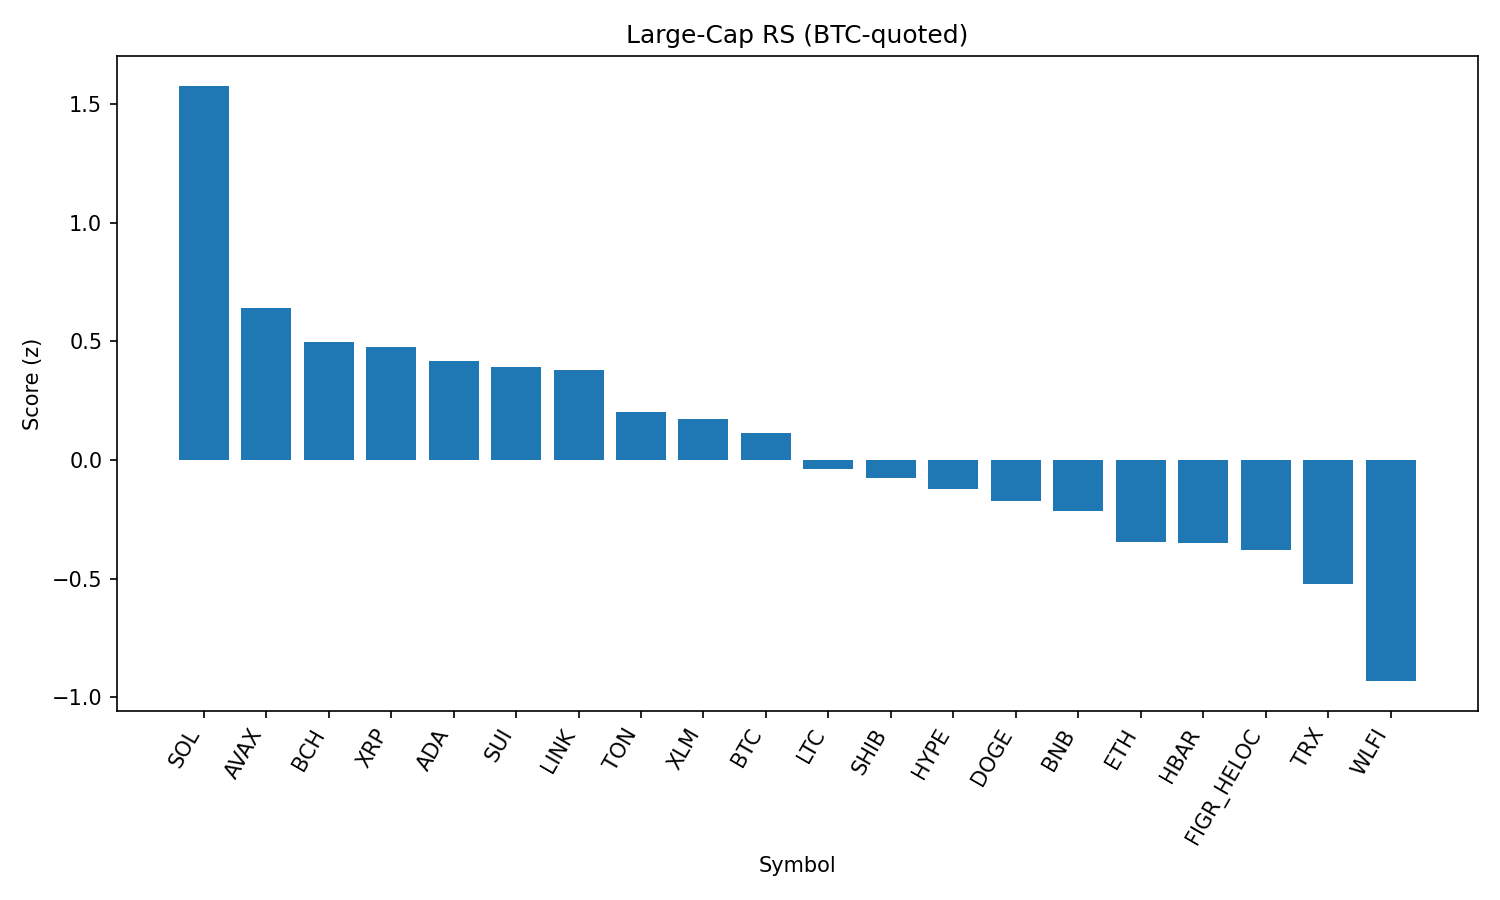

The table this chart was drawn from, first rows:
rank, name, symbol, price_btc, price_usd, pct_1h_btc, pct_24h_btc, pct_7d_btc, market_cap_rank, market_cap_usd, volume_usd, score
1, Solana, SOL, 0.001863, 206.4, 0.9058, 2.014, 6.071, 6, 111718693230, 8624588419, 1.577
2, Avalanche, AVAX, 0.000216, 23.93, 0.4414, 0.4442, -0.02008, 23, 10106018448, 762545237, 0.6424
3, Bitcoin Cash, BCH, 0.005268, 583.6, -0.5223, 5.694, 8.474, 21, 11620238132, 441821278, 0.4983
4, XRP, XRP, 2.543e-05, 2.82, 0.3802, 0.5608, -5.423, 4, 167681601862, 7904518928, 0.4747
5, Cardano, ADA, 7.41e-06, 0.8209, 0.4096, -0.04936, -4.883, 11, 29969544714, 1557724652, 0.4189
6, Sui, SUI, 2.947e-05, 3.26, 0.3931, -0.07109, -4.99, 19, 11660902876, 1124861930, 0.393
7, Chainlink, LINK, 0.0002083, 23.08, 0.3838, -0.1651, -4.53, 13, 15655582396, 1226807461, 0.379
8, Toncoin, TON, 2.844e-05, 3.15, 0.2349, -1.017, 0.849, 30, 8092251214, 134999338, 0.2027
9, Stellar, XLM, 3.26e-06, 0.3613, 0.1738, 0.6244, -7.884, 22, 11346546960, 328035656, 0.1711
10, Bitcoin, BTC, 1.0, 110773, 0.0, 0.0, 0.0, 1, 2206321417505, 53307243226, 0.1156
11, Litecoin, LTC, 0.0009954, 110.3, 0.005114, -0.2645, -2.862, 28, 8406755351, 603015505, -0.03996
12, Shiba Inu, SHIB, 1.11596e-10, 1.236e-05, -0.1248, 0.1381, -0.3984, 31, 7286721138, 247853491, -0.07445
13, Hyperliquid, HYPE, 0.0003976, 44.05, 0.1874, -1.437, -7.989, 18, 11934661697, 363451945, -0.1227
14, Dogecoin, DOGE, 1.91e-06, 0.212, 0.07858, -1.879, -2.116, 9, 31985682880, 2293496357, -0.1742
15, BNB, BNB, 0.007682, 851, -0.09486, -1.001, -0.7777, 5, 118418836329, 1477658935, -0.216
16, Ethereum, ETH, 0.03881, 4301, 0.05584, -2.621, -5.552, 2, 519960813339, 36529924992, -0.3444
17, Hedera, HBAR, 1.94e-06, 0.2148, 0.1028, -1.842, -10.88, 25, 9106415126, 275567007, -0.3501
18, Figure Heloc, FIGR_HELOC, 8.99e-06, 0.9963, -0.3194, -0.4416, 0.0, 17, 12145488682, 9347870, -0.3792
19, TRON, TRX, 3.04e-06, 0.3373, -0.2619, -1.265, -3.877, 10, 31912891977, 960976056, -0.5243
20, World Liberty Financial, WLFI, 2.05e-06, 0.2276, -0.859, 0.05482, 0.0, 33, 6236863490, 2007592344, -0.9317
21, Cronos, CRO, 2.26e-06, 0.2504, -0.9442, -7.989, 19.48, 27, 8426812481, 230965559, -1.776
